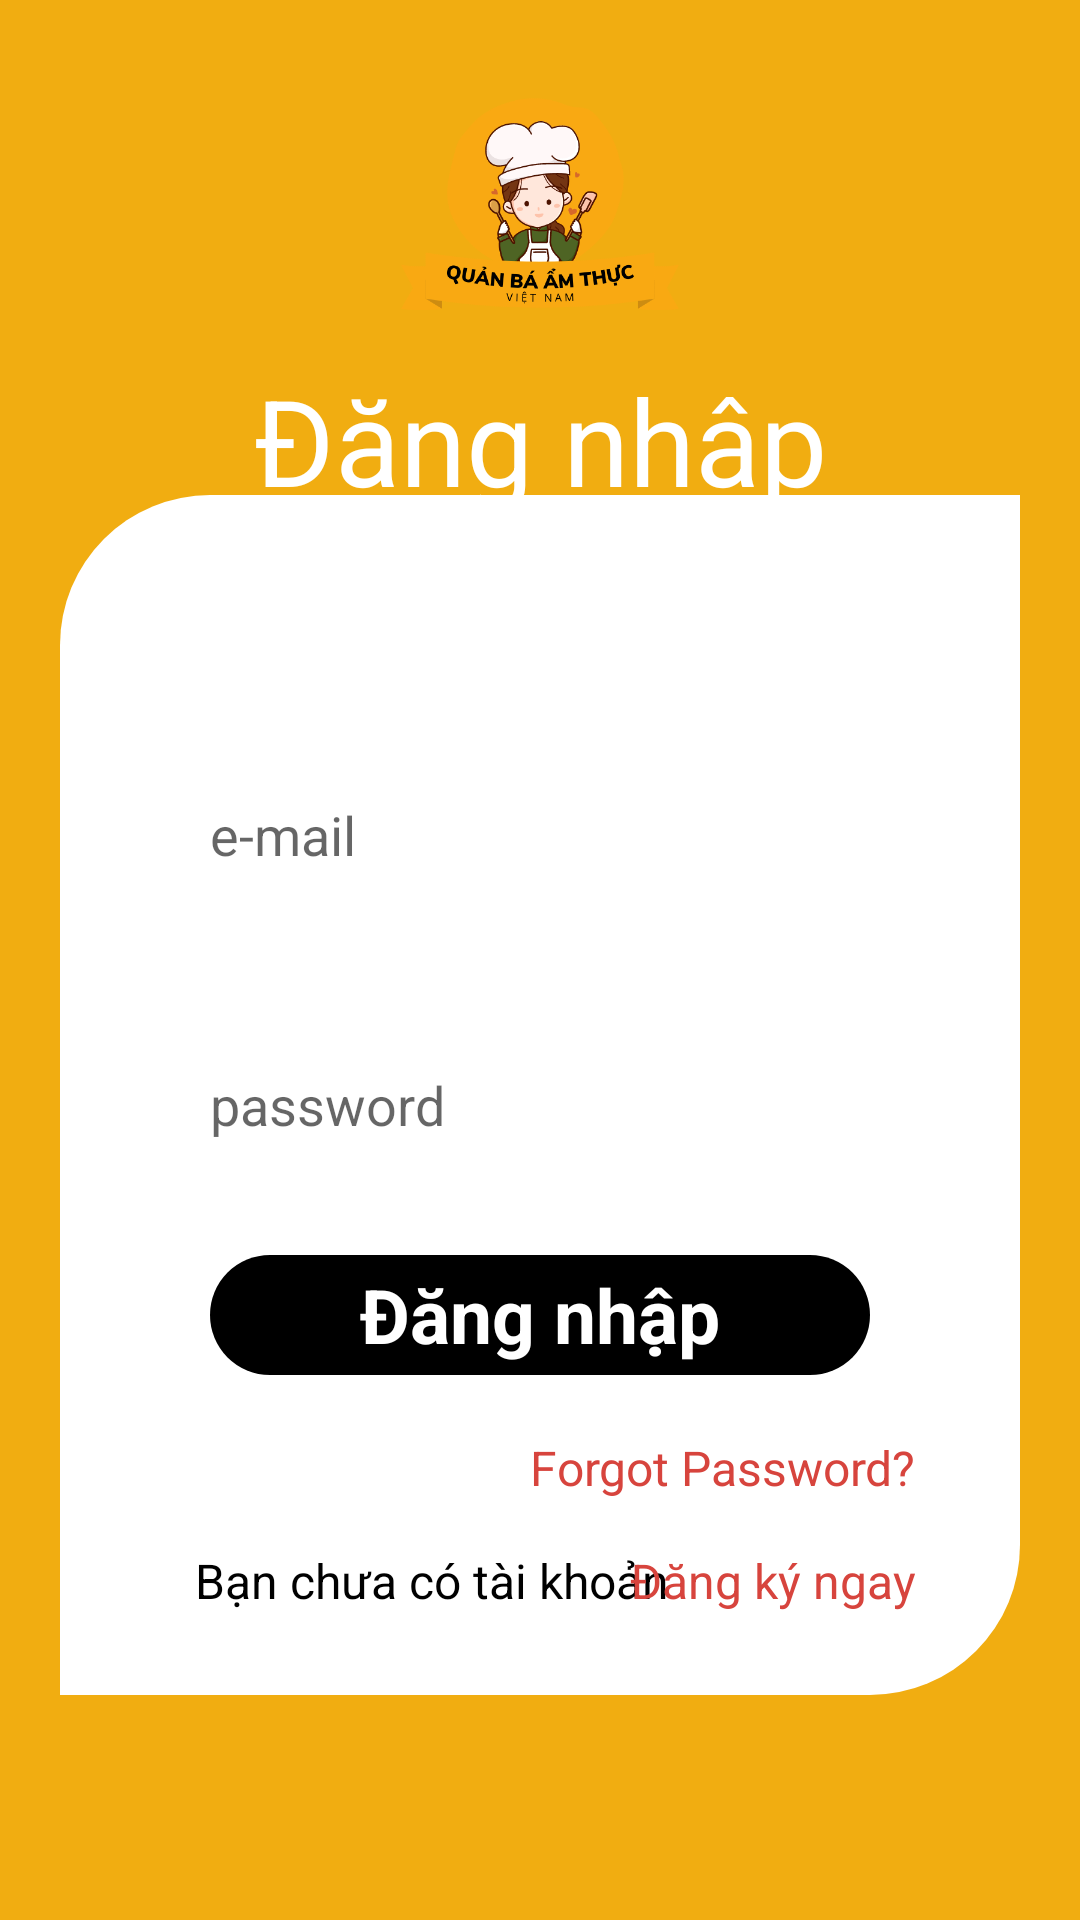

The Android layout XML behind this screen, and the referenced resources:
<!-- AndroidManifest.xml: application theme Theme.AppqbAmThuc -->
<!-- res/layout/activity_dang_nhap.xml -->
<?xml version="1.0" encoding="utf-8"?>
<androidx.constraintlayout.widget.ConstraintLayout xmlns:android="http://schemas.android.com/apk/res/android"
    xmlns:app="http://schemas.android.com/apk/res-auto"
    xmlns:tools="http://schemas.android.com/tools"
    android:layout_width="match_parent"
    android:layout_height="match_parent"
    android:background="#f1ad11"
    tools:context=".ActivityDangNhap">

    <TextView
        android:layout_width="320dp"
        android:layout_height="400dp"
        android:layout_marginTop="90dp"
        android:background="@drawable/background_dangnhap_dangky"
        app:layout_constraintBottom_toBottomOf="parent"
        app:layout_constraintEnd_toEndOf="parent"
        app:layout_constraintStart_toStartOf="parent"
        app:layout_constraintTop_toTopOf="parent" />

    <ImageView
        android:id="@+id/logo"
        android:layout_width="100dp"
        android:layout_height="100dp"
        android:layout_marginTop="20dp"
        app:layout_constraintEnd_toEndOf="parent"
        app:layout_constraintStart_toStartOf="parent"
        app:layout_constraintTop_toTopOf="parent"
        android:src="@drawable/logoapp"
        />

    <TextView
        android:id="@+id/su"
        android:layout_width="wrap_content"
        android:layout_height="wrap_content"
        android:text="Đăng nhập"
        android:textColor="@color/white"
        android:textSize="40sp"
        app:layout_constraintEnd_toEndOf="parent"
        app:layout_constraintStart_toStartOf="parent"
        app:layout_constraintTop_toBottomOf="@+id/logo"

        />

    <EditText
        android:id="@+id/editt_tendangnhap"
        android:layout_width="250dp"
        android:layout_height="50dp"
        android:layout_marginTop="80dp"
        android:background="@drawable/background_edittext"
        android:hint="e-mail"
        android:paddingStart="15dp"
        android:textColor="@color/black"
        app:layout_constraintEnd_toEndOf="parent"
        app:layout_constraintStart_toStartOf="parent"
        app:layout_constraintTop_toBottomOf="@id/su"

        />

    <EditText
        android:id="@+id/editt_passdangnhap"
        android:layout_width="250dp"
        android:layout_height="50dp"
        android:layout_marginTop="170dp"
        android:background="@drawable/background_edittext"
        android:hint="password"
        android:paddingStart="15dp"
        android:textColor="@color/black"
        app:layout_constraintEnd_toEndOf="parent"
        app:layout_constraintStart_toStartOf="parent"
        app:layout_constraintTop_toBottomOf="@id/su" />

    <TextView
        android:id="@+id/quenpass"
        android:layout_width="wrap_content"
        android:layout_height="wrap_content"
        android:layout_marginTop="20dp"
        android:gravity="center"
        android:text="Forgot Password?"
        android:textColor="#d7443d"
        android:textSize="16dp"
        app:layout_constraintEnd_toEndOf="@+id/editt_passdangnhap"
        app:layout_constraintTop_toBottomOf="@id/buttondangnhap" />

    <TextView
        android:id="@+id/txtdangky"
        android:layout_width="wrap_content"
        android:layout_height="wrap_content"
        android:layout_marginStart="65dp"
        android:layout_marginTop="16dp"
        android:gravity="center"
        android:text="Bạn chưa có tài khoản"
        android:textColor="@color/black"
        android:textSize="16dp"
        app:layout_constraintStart_toStartOf="parent"
        app:layout_constraintTop_toBottomOf="@id/quenpass" />

    <TextView
        android:id="@+id/dangky"
        android:layout_width="wrap_content"
        android:layout_height="wrap_content"
        android:gravity="center"
        android:text="Đăng ký ngay"
        android:textColor="#d7443d"
        android:textSize="16dp"
        app:layout_constraintEnd_toEndOf="@id/quenpass"
        app:layout_constraintTop_toBottomOf="@id/quenpass"
        android:layout_marginTop="16dp"
        />

    <TextView
        android:id="@+id/buttondangnhap"
        android:layout_width="220dp"
        android:layout_height="40dp"
        android:layout_marginTop="25dp"
        android:background="@drawable/background_button"
        android:gravity="center"
        android:text="Đăng nhập"
        android:textColor="@color/white"
        android:textSize="25dp"
        android:textStyle="bold"
        app:layout_constraintEnd_toEndOf="parent"
        app:layout_constraintStart_toStartOf="parent"
        app:layout_constraintTop_toBottomOf="@id/editt_passdangnhap" />


</androidx.constraintlayout.widget.ConstraintLayout>
<!-- resources referenced by this layout -->
<resources>
  <!-- drawable background_button (drawable) -->
  <?xml version="1.0" encoding="utf-8"?>
  <shape xmlns:android="http://schemas.android.com/apk/res/android">
      <solid android:color="@color/black" />
      <corners android:radius="50dp"
          />
  </shape>
  <!-- drawable background_dangnhap_dangky (drawable) -->
  <?xml version="1.0" encoding="utf-8"?>
  <shape xmlns:android="http://schemas.android.com/apk/res/android">
      <solid android:color="@color/white" />
      <corners android:topLeftRadius="50dp"
          android:bottomRightRadius="50dp"
          />
  </shape>
  <!-- drawable background_edittext (drawable) -->
  <?xml version="1.0" encoding="utf-8"?>
  <shape xmlns:android="http://schemas.android.com/apk/res/android">
      <solid android:color="@color/white" />
      <corners android:radius="50dp"
          />
  </shape>
  <!-- drawable logoapp: png bitmap (drawable, 50732 bytes) -->
  <style name="Theme.AppqbAmThuc" parent="Theme.MaterialComponents.DayNight.DarkActionBar">
          
          <item name="colorPrimary">@color/purple_500</item>
          <item name="colorPrimaryVariant">@color/purple_700</item>
          <item name="colorOnPrimary">@color/white</item>
          
          <item name="colorSecondary">@color/teal_200</item>
          <item name="colorSecondaryVariant">@color/teal_700</item>
          <item name="colorOnSecondary">@color/black</item>
          
          <item name="android:statusBarColor" tools:targetApi="l">?attr/colorPrimaryVariant</item>
          
      </style>
  <!-- not gathered from this repository: default colours our renderer supplied (Android Studio template values) -->
  <color name="purple_500">#FF6200EE</color>
  <color name="purple_700">#FF3700B3</color>
  <color name="teal_200">#FF03DAC5</color>
  <color name="teal_700">#FF018786</color>
  <color name="black">#FF000000</color>
  <color name="white">#FFFFFFFF</color>
</resources>
